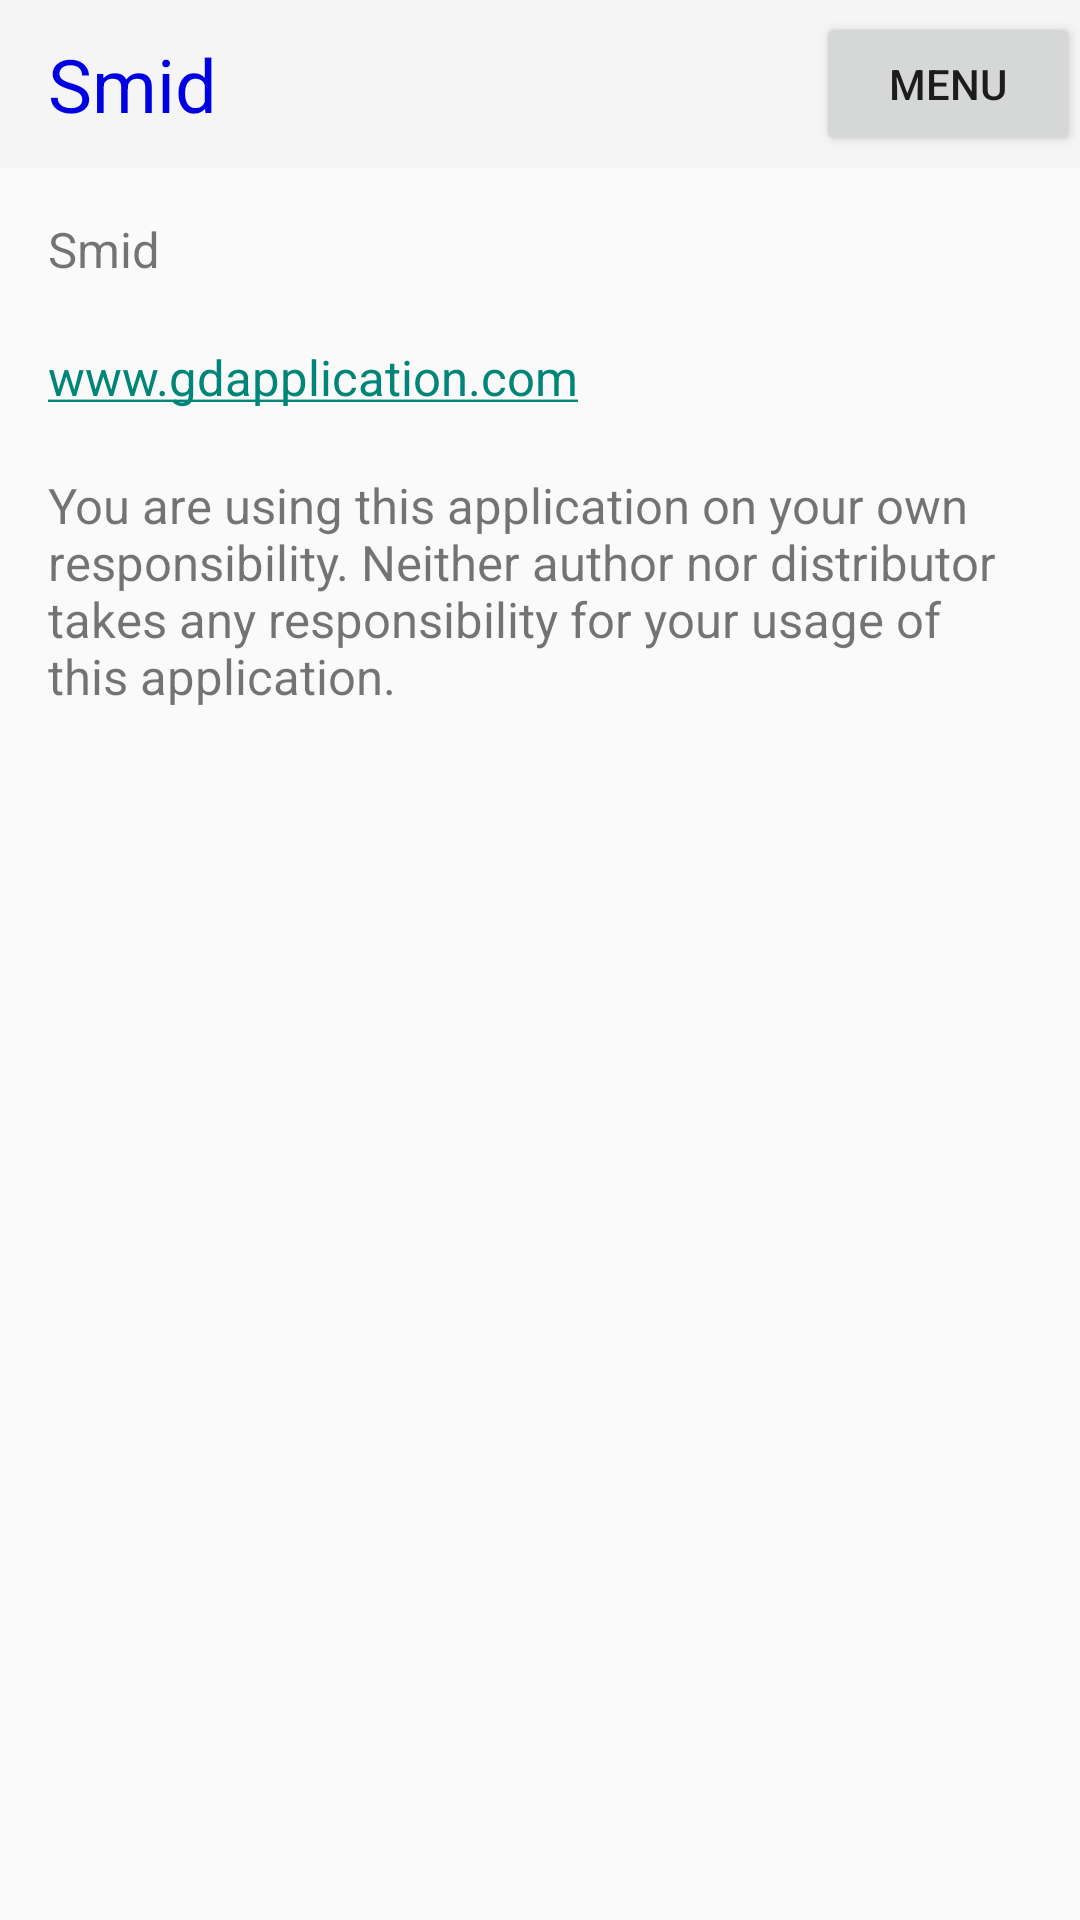

Write the Android layout XML for this screen, with the resource values it uses.
<!-- AndroidManifest.xml: application theme Theme.AppCompat.Light.NoActionBar -->
<!-- res/layout/about_view.xml -->
<?xml version="1.0" encoding="utf-8"?>
<ScrollView android:layout_height="match_parent"

    android:layout_width="match_parent"
    xmlns:android="http://schemas.android.com/apk/res/android">
    <LinearLayout xmlns:android="http://schemas.android.com/apk/res/android"
        xmlns:app="http://schemas.android.com/apk/res-auto"
        xmlns:tools="http://schemas.android.com/tools"
        android:fitsSystemWindows="true"
        android:id="@+id/About_MainLayout"
        style="@style/MainLayout"
        tools:context="com.smid.app.AboutActivity">

        <include layout="@layout/toolbar"/>

        <LinearLayout xmlns:android="http://schemas.android.com/apk/res/android"
            xmlns:app="http://schemas.android.com/apk/res-auto"
            style="@style/ContentSimpleLayout"
            xmlns:tools="http://schemas.android.com/tools"

            android:paddingBottom="@dimen/activity_vertical_margin"
            android:paddingLeft="@dimen/activity_horizontal_margin"
            android:paddingRight="@dimen/activity_horizontal_margin"
            android:paddingTop="@dimen/activity_vertical_margin"
            app:layout_behavior="@string/appbar_scrolling_view_behavior"
            tools:context="com.smid.app.GestureDetectorMainMenu"
            android:id="@+id/MainActivity_ContentLayout">


            <TextView
                style="@style/ObjectDetailsLabel"
                android:text="@string/About_Description"/>
<Space
    android:layout_height="wrap_content"
    android:layout_width="match_parent"
android:minHeight="10pt" />
            <TextView
                style="@style/ObjectDetailsLabel"
                android:autoLink="web"
                android:text="@string/About_Description2"/>
            <Space
                android:layout_height="wrap_content"
                android:layout_width="match_parent"
                android:minHeight="10pt" />
            <TextView
                style="@style/ObjectDetailsLabel"
                android:text="@string/About_Description3"/>

        </LinearLayout>

    </LinearLayout>
</ScrollView>
<!-- res/layout/toolbar.xml (included above) -->
<?xml version="1.0" encoding="utf-8"?>
<android.support.v7.widget.Toolbar android:id="@+id/toolbar"
    android:layout_width="match_parent"
    android:layout_height="?attr/actionBarSize"
    android:background="?attr/colorPrimary"
    xmlns:android="http://schemas.android.com/apk/res/android">

        <TextView
            android:layout_width="wrap_content"
            android:layout_height="wrap_content"
            android:text="@string/app_name"
            style="@style/AppName"/>

    <LinearLayout
        android:layout_width="match_parent"
        android:layout_height="wrap_content"
        android:gravity="right"
        android:id="@+id/toolbar_menu_button_container">
        <Button
            android:layout_width="wrap_content"
            android:layout_height="wrap_content"
            android:text="@string/Menu_GoToMainMenu"
            android:id="@+id/Menu_GoToMainMenu2"
            android:onClick="onShowMenuClick"
            />
    </LinearLayout>

</android.support.v7.widget.Toolbar>
<!-- resources referenced by this layout -->
<resources>
  <dimen name="activity_horizontal_margin">16dp</dimen>
  <dimen name="activity_vertical_margin">16dp</dimen>
  <string name="About_Description">Smid</string>
  <string name="About_Description2">www.gdapplication.com</string>
  <string name="About_Description3">You are using this application on your own responsibility. Neither author nor distributor takes any responsibility for your usage of this application.</string>
  <string name="Menu_GoToMainMenu">Menu</string>
  <string name="app_name">Smid</string>
  <style name="AppName">
          <item name="android:textColor">#0000e1</item>
          <item name="android:textSize">12pt</item>
          </style>
  <style name="ContentSimpleLayout" parent="Widget.Design.CoordinatorLayout">
          <item name="android:layout_width">match_parent</item>
          <item name="android:layout_height">match_parent</item>
          <item name="android:orientation">vertical</item>
      </style>
  <style name="MainLayout" parent="Widget.Design.CoordinatorLayout">
          <item name="android:layout_width">match_parent</item>
          <item name="android:layout_height">match_parent</item>
          <item name="android:orientation">vertical</item>
      </style>
  <style name="ObjectDetailsLabel">
          <item name="android:layout_width">wrap_content</item>
          <item name="android:layout_height">wrap_content</item>
          <item name="android:textSize">8pt</item>
          <item name="android:layout_gravity">left</item>
      </style>
</resources>
